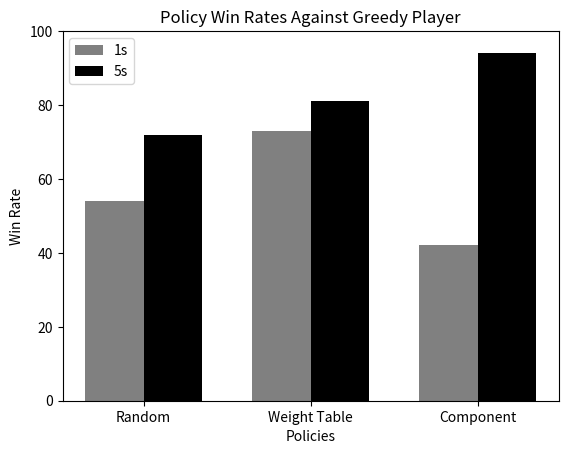

This figure's Python source: (Note: this script raises an exception after producing the figure.)
import matplotlib.pyplot as plt
import numpy as np

def main():
    labels = ['Random', 'Weight Table', 'Component']
    index = np.arange(len(labels))
    w = 0.35

    wins_at_1sec = [54, 73, 42]
    wins_at_5sec = [72, 81, 94]

    plt.bar(index-w/2, wins_at_1sec, w, label='1s', color='gray', align='center')
    plt.bar(index+w/2, wins_at_5sec, w, label='5s', color='black', align='center')
    
    plt.ylim(0, 100)
    plt.xlabel('Policies')
    plt.ylabel('Win Rate')
    plt.title('Policy Win Rates Against Greedy Player')
    plt.xticks(index, labels)
    plt.legend()

    #plt.show()

    plt.savefig('output/policies_v_greedy.png')


if __name__ == '__main__':
    main()